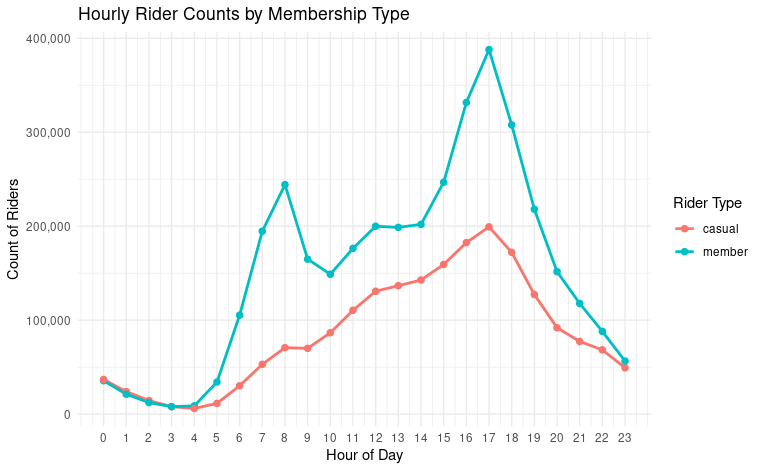

Source data for this figure (header and first rows):
hour_of_day, count_of_riders, member_casual
0, 36896, casual
0, 35534, member
1, 23929, casual
1, 21185, member
2, 12275, member
2, 14456, casual
3, 7944, casual
3, 7936, member
4, 8778, member
4, 5969, casual
5, 34144, member
5, 11429, casual
6, 105310, member
6, 30151, casual
7, 194611, member
7, 53000, casual
8, 70700, casual
8, 244218, member
9, 164912, member
9, 70005, casual
10, 148848, member
10, 86606, casual
11, 176379, member
11, 110524, casual
12, 199941, member
12, 130779, casual
13, 136656, casual
13, 198738, member
14, 142731, casual
14, 201905, member
15, 246741, member
15, 159268, casual
16, 331643, member
16, 182502, casual
17, 387973, member
17, 199282, casual
18, 172201, casual
18, 307787, member
19, 217972, member
19, 127271, casual
20, 151659, member
20, 91921, casual
21, 117765, member
21, 77308, casual
22, 88006, member
22, 68359, casual
23, 56438, member
23, 49292, casual
